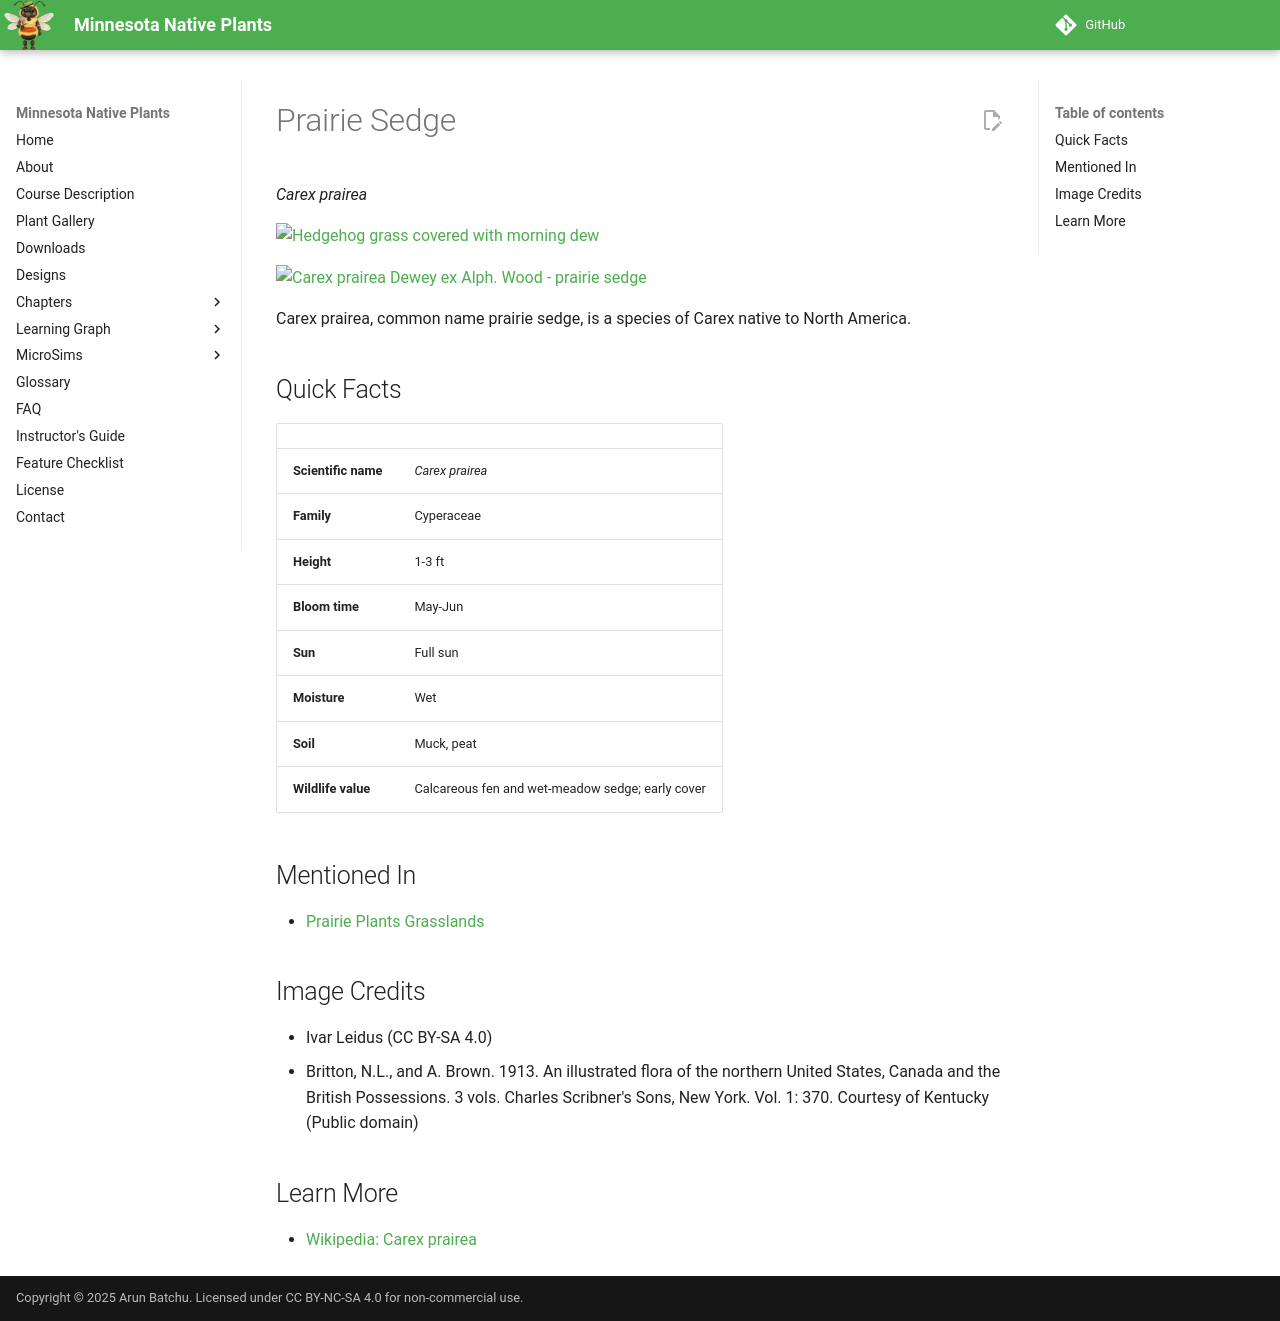

repository: arunbatchu/minnesota-native-plants · page: plants/prairie-sedge/index.html · generator: mkdocs

# Prairie Sedge

*Carex prairea*



![Hedgehog grass covered with morning dew](img/prairie-sedge-1.jpg)

![Carex prairea Dewey ex Alph. Wood - prairie sedge](img/prairie-sedge-2.jpg)

Carex prairea, common name prairie sedge, is a species of Carex native to North America.

## Quick Facts

| | |
|---|---|
| **Scientific name** | *Carex prairea* |
| **Family** | Cyperaceae |
| **Height** | 1-3 ft |
| **Bloom time** | May-Jun |
| **Sun** | Full sun |
| **Moisture** | Wet |
| **Soil** | Muck, peat |
| **Wildlife value** | Calcareous fen and wet-meadow sedge; early cover |

## Mentioned In

- [Prairie Plants Grasslands](../chapters/03-prairie-plants-grasslands/index.md)

## Image Credits

- Ivar Leidus (CC BY-SA 4.0)
- Britton, N.L., and A. Brown. 1913. An illustrated flora of the northern United States, Canada and the British Possessions. 3 vols. Charles Scribner's Sons, New York. Vol. 1: 370. Courtesy of Kentucky (Public domain)

## Learn More

- [Wikipedia: Carex prairea](https://en.wikipedia.org/wiki/Carex_prairea)
